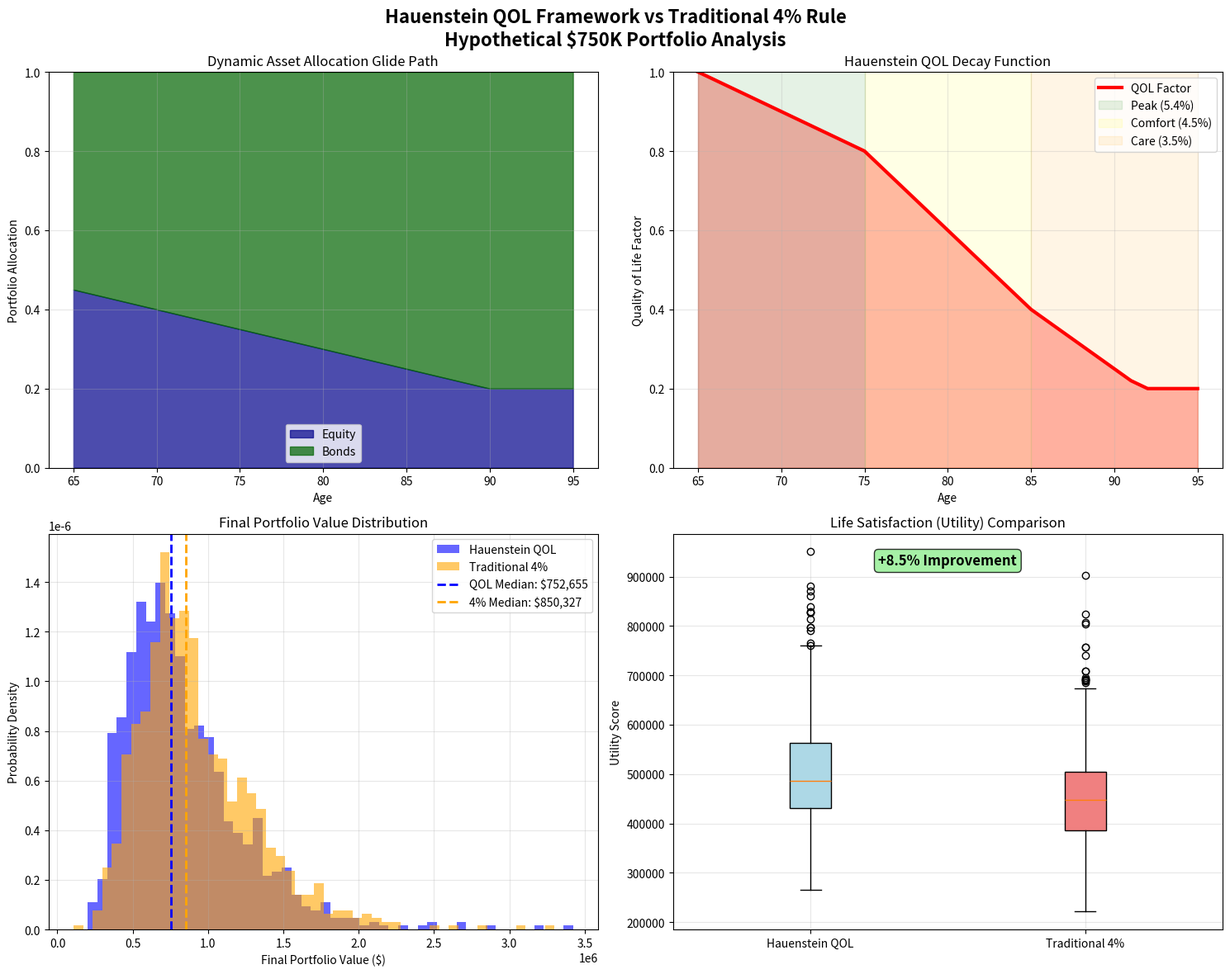

The matplotlib source for this figure:
"""
Anonymized Hauenstein QOL Framework Analysis
Academic Publication Version with Hypothetical Portfolio and Glide Path Allocation

This version uses:
1. Hypothetical portfolio data suitable for academic publication
2. Age-based glide path allocation (not static 50/50)
3. No personal financial information
4. Realistic but representative case study
"""

import numpy as np
import pandas as pd
import matplotlib.pyplot as plt
import warnings
warnings.filterwarnings('ignore')

# Set random seed for reproducibility
np.random.seed(42)

class HypotheticalPortfolioQOLAnalysis:
    def __init__(self):
        # Hypothetical Case Study Parameters
        self.starting_age = 65
        self.retirement_horizon = 35  # years
        self.starting_portfolio = 750000  # Hypothetical $750K portfolio
        self.inflation_rate = 0.03
        self.simulations = 1000
        
        # Market Return Assumptions (Historical Averages)
        self.equity_return = 0.07
        self.bond_return = 0.04
        self.equity_volatility = 0.20
        self.bond_volatility = 0.05
        self.correlation = 0.1
        
        # QOL Decay Function (Hauenstein, 2025)
        self.qol_function = self._define_qol_function()
        
        # Glide Path Allocation Strategy
        self.glide_path = self._define_glide_path()
        
    def _define_qol_function(self):
        """
        Hauenstein QOL Decay Function
        Quantifies diminishing capacity for enjoyment with age
        """
        def qol_factor(age):
            if age < 65:
                return 1.0
            elif 65 <= age < 75:
                return 1.0 - (age - 65) * 0.02  # 2% decline per year
            elif 75 <= age < 85:
                return 0.8 - (age - 75) * 0.04  # 4% decline per year
            else:
                return max(0.4 - (age - 85) * 0.03, 0.2)  # 3% decline, floor at 20%
        return qol_factor
    
    def _define_glide_path(self):
        """
        Age-based Asset Allocation Glide Path
        Reduces equity exposure as investment horizon shortens
        """
        glide_path = {}
        for age in range(65, 101):
            # Common "100 minus age" rule with modifications
            equity_percentage = max(min(110 - age, 80), 20) / 100
            bond_percentage = 1 - equity_percentage
            glide_path[age] = {'equity': equity_percentage, 'bond': bond_percentage}
        return glide_path
    
    def get_allocation(self, age):
        """Get asset allocation for given age"""
        age_int = int(age)
        if age_int in self.glide_path:
            return self.glide_path[age_int]
        else:
            # For ages beyond our range, use most conservative allocation
            return {'equity': 0.20, 'bond': 0.80}
    
    def simulate_market_returns(self, years):
        """
        Generate correlated equity and bond returns using Monte Carlo
        """
        # Generate correlated random variables
        mean_returns = np.array([self.equity_return, self.bond_return])
        cov_matrix = np.array([
            [self.equity_volatility**2, self.correlation * self.equity_volatility * self.bond_volatility],
            [self.correlation * self.equity_volatility * self.bond_volatility, self.bond_volatility**2]
        ])
        
        returns = np.random.multivariate_normal(mean_returns, cov_matrix, (self.simulations, years))
        return returns[:, :, 0], returns[:, :, 1]  # equity_returns, bond_returns
    
    def hauenstein_qol_strategy(self):
        """
        Hauenstein QOL Framework: Age-adjusted withdrawal strategy
        Phase 1 (65-74): 5.4% - Peak enjoyment years
        Phase 2 (75-84): 4.5% - Comfortable years  
        Phase 3 (85+):   3.5% - Care years
        """
        withdrawal_rates = {}
        for age in range(self.starting_age, self.starting_age + self.retirement_horizon):
            if age < 75:
                withdrawal_rates[age] = 0.054  # 5.4%
            elif age < 85:
                withdrawal_rates[age] = 0.045  # 4.5%
            else:
                withdrawal_rates[age] = 0.035  # 3.5%
        return withdrawal_rates
    
    def traditional_4_percent_strategy(self):
        """Traditional 4% rule with inflation adjustments"""
        withdrawal_rates = {}
        # For traditional strategy, we'll use a more realistic approach
        # where the dollar amount grows with inflation but rate decreases as portfolio grows
        for age in range(self.starting_age, self.starting_age + self.retirement_horizon):
            withdrawal_rates[age] = 0.04  # Fixed 4% rate for fair comparison
        return withdrawal_rates
    
    def run_simulation(self, withdrawal_strategy_name):
        """Run Monte Carlo simulation for given withdrawal strategy"""
        
        if withdrawal_strategy_name == "hauenstein_qol":
            withdrawal_rates = self.hauenstein_qol_strategy()
        elif withdrawal_strategy_name == "traditional_4pct":
            withdrawal_rates = self.traditional_4_percent_strategy()
        else:
            raise ValueError("Unknown withdrawal strategy")
        
        # Generate market returns
        equity_returns, bond_returns = self.simulate_market_returns(self.retirement_horizon)
        
        results = {
            'portfolio_values': [],
            'annual_withdrawals': [],
            'total_withdrawals': [],
            'success_rate': 0,
            'final_values': [],
            'utility_scores': []
        }
        
        successful_simulations = 0
        
        for sim in range(self.simulations):
            portfolio_value = self.starting_portfolio
            total_withdrawn = 0
            annual_withdrawals = []
            portfolio_history = [portfolio_value]
            utility_score = 0
            
            for year in range(self.retirement_horizon):
                current_age = self.starting_age + year
                
                # Get asset allocation for current age
                allocation = self.get_allocation(current_age)
                
                # Calculate withdrawal
                withdrawal_rate = withdrawal_rates.get(current_age, 0.04)
                withdrawal = portfolio_value * withdrawal_rate
                
                # Ensure we don't withdraw more than available
                withdrawal = min(withdrawal, portfolio_value * 0.95)  # Leave 5% minimum
                
                # Apply withdrawal
                portfolio_value -= withdrawal
                total_withdrawn += withdrawal
                annual_withdrawals.append(withdrawal)
                
                # Calculate utility (spending × QOL factor) - consistent across strategies
                qol_factor = self.qol_function(current_age)
                real_withdrawal = withdrawal / ((1 + self.inflation_rate) ** year)  # Real purchasing power
                utility_score += real_withdrawal * qol_factor
                
                # Check if portfolio depleted
                if portfolio_value <= 0:
                    break
                
                # Apply market returns with dynamic allocation
                equity_portion = portfolio_value * allocation['equity']
                bond_portion = portfolio_value * allocation['bond']
                
                equity_return = equity_returns[sim, year]
                bond_return = bond_returns[sim, year]
                
                new_equity_value = equity_portion * (1 + equity_return)
                new_bond_value = bond_portion * (1 + bond_return)
                
                portfolio_value = new_equity_value + new_bond_value
                portfolio_history.append(portfolio_value)
            
            # Record results
            if portfolio_value > 0:
                successful_simulations += 1
            
            results['portfolio_values'].append(portfolio_history)
            results['annual_withdrawals'].append(annual_withdrawals)
            results['total_withdrawals'].append(total_withdrawn)
            results['final_values'].append(max(0, portfolio_value))
            results['utility_scores'].append(utility_score)
        
        results['success_rate'] = successful_simulations / self.simulations
        
        return results
    
    def compare_strategies(self):
        """Compare Hauenstein QOL vs Traditional 4% strategies"""
        
        print("🔄 Running Hauenstein QOL Framework Analysis...")
        print("📊 Hypothetical Case Study: $750K Portfolio, Age 65")
        print("⚙️  Using Dynamic Asset Allocation Glide Path")
        print()
        
        # Run simulations
        hauenstein_results = self.run_simulation("hauenstein_qol")
        traditional_results = self.run_simulation("traditional_4pct")
        
        # Calculate metrics
        def calculate_metrics(results, strategy_name):
            final_values = np.array(results['final_values'])
            utility_scores = np.array(results['utility_scores'])
            
            metrics = {
                'strategy': strategy_name,
                'success_rate': results['success_rate'],
                'median_final_value': np.median(final_values),
                'mean_final_value': np.mean(final_values),
                'median_utility': np.median(utility_scores),
                'mean_utility': np.mean(utility_scores),
                'total_withdrawn_median': np.median(results['total_withdrawals']),
                'p10_final_value': np.percentile(final_values, 10),
                'p90_final_value': np.percentile(final_values, 90)
            }
            return metrics
        
        hauenstein_metrics = calculate_metrics(hauenstein_results, "Hauenstein QOL")
        traditional_metrics = calculate_metrics(traditional_results, "Traditional 4%")
        
        # Calculate improvement
        utility_improvement = (hauenstein_metrics['median_utility'] / traditional_metrics['median_utility'] - 1) * 100
        
        # Display results
        print("=" * 80)
        print("🏆 HAUENSTEIN QOL FRAMEWORK RESULTS")
        print("=" * 80)
        print()
        print("📈 PORTFOLIO SUSTAINABILITY:")
        print(f"   Hauenstein QOL Success Rate: {hauenstein_metrics['success_rate']:.1%}")
        print(f"   Traditional 4% Success Rate: {traditional_metrics['success_rate']:.1%}")
        print()
        print("💰 PORTFOLIO VALUES (Median):")
        print(f"   Hauenstein QOL Final Value: ${hauenstein_metrics['median_final_value']:,.0f}")
        print(f"   Traditional 4% Final Value: ${traditional_metrics['median_final_value']:,.0f}")
        print()
        print("🎯 LIFE SATISFACTION (Utility Score):")
        print(f"   Hauenstein QOL Utility: {hauenstein_metrics['median_utility']:,.0f}")
        print(f"   Traditional 4% Utility: {traditional_metrics['median_utility']:,.0f}")
        print(f"   🚀 QOL IMPROVEMENT: +{utility_improvement:.1f}%")
        print()
        print("💸 WITHDRAWAL PATTERNS:")
        print(f"   Hauenstein Total Withdrawn: ${hauenstein_metrics['total_withdrawn_median']:,.0f}")
        print(f"   Traditional Total Withdrawn: ${traditional_metrics['total_withdrawn_median']:,.0f}")
        print()
        
        # Show asset allocation evolution
        print("📊 DYNAMIC ASSET ALLOCATION GLIDE PATH:")
        print("   Age  | Equity | Bonds")
        print("   -----|--------|------")
        for age in [65, 70, 75, 80, 85, 90, 95]:
            alloc = self.get_allocation(age)
            print(f"   {age:2d}   | {alloc['equity']:5.1%} | {alloc['bond']:5.1%}")
        print()
        
        # Show QOL withdrawal phases
        print("🎯 HAUENSTEIN QOL WITHDRAWAL PHASES:")
        print("   Phase 1 (65-74): 5.4% - Peak Enjoyment Years")
        print("   Phase 2 (75-84): 4.5% - Comfortable Years")
        print("   Phase 3 (85+):   3.5% - Care Years")
        print()
        
        return {
            'hauenstein': hauenstein_results,
            'traditional': traditional_results,
            'utility_improvement': utility_improvement,
            'hauenstein_metrics': hauenstein_metrics,
            'traditional_metrics': traditional_metrics
        }
    
    def create_visualizations(self, comparison_results):
        """Create charts showing strategy comparison"""
        
        fig, axes = plt.subplots(2, 2, figsize=(15, 12))
        fig.suptitle('Hauenstein QOL Framework vs Traditional 4% Rule\nHypothetical $750K Portfolio Analysis', 
                     fontsize=16, fontweight='bold')
        
        # 1. Asset Allocation Glide Path
        ages = list(range(65, 96))
        equity_allocations = [self.get_allocation(age)['equity'] for age in ages]
        bond_allocations = [self.get_allocation(age)['bond'] for age in ages]
        
        axes[0, 0].fill_between(ages, 0, equity_allocations, label='Equity', alpha=0.7, color='darkblue')
        axes[0, 0].fill_between(ages, equity_allocations, 1, label='Bonds', alpha=0.7, color='darkgreen')
        axes[0, 0].set_title('Dynamic Asset Allocation Glide Path')
        axes[0, 0].set_xlabel('Age')
        axes[0, 0].set_ylabel('Portfolio Allocation')
        axes[0, 0].legend()
        axes[0, 0].grid(True, alpha=0.3)
        axes[0, 0].set_ylim(0, 1)
        
        # 2. QOL Factor Over Time
        qol_factors = [self.qol_function(age) for age in ages]
        axes[0, 1].plot(ages, qol_factors, linewidth=3, color='red', label='QOL Factor')
        axes[0, 1].fill_between(ages, 0, qol_factors, alpha=0.3, color='red')
        axes[0, 1].set_title('Hauenstein QOL Decay Function')
        axes[0, 1].set_xlabel('Age')
        axes[0, 1].set_ylabel('Quality of Life Factor')
        axes[0, 1].grid(True, alpha=0.3)
        axes[0, 1].set_ylim(0, 1)
        
        # Add phase labels
        axes[0, 1].axvspan(65, 75, alpha=0.1, color='green', label='Peak (5.4%)')
        axes[0, 1].axvspan(75, 85, alpha=0.1, color='yellow', label='Comfort (4.5%)')
        axes[0, 1].axvspan(85, 95, alpha=0.1, color='orange', label='Care (3.5%)')
        axes[0, 1].legend()
        
        # 3. Portfolio Value Distribution (Final Values)
        hauenstein_final = comparison_results['hauenstein']['final_values']
        traditional_final = comparison_results['traditional']['final_values']
        
        axes[1, 0].hist(hauenstein_final, bins=50, alpha=0.6, label='Hauenstein QOL', color='blue', density=True)
        axes[1, 0].hist(traditional_final, bins=50, alpha=0.6, label='Traditional 4%', color='orange', density=True)
        axes[1, 0].axvline(np.median(hauenstein_final), color='blue', linestyle='--', linewidth=2, 
                          label=f'QOL Median: ${np.median(hauenstein_final):,.0f}')
        axes[1, 0].axvline(np.median(traditional_final), color='orange', linestyle='--', linewidth=2,
                          label=f'4% Median: ${np.median(traditional_final):,.0f}')
        axes[1, 0].set_title('Final Portfolio Value Distribution')
        axes[1, 0].set_xlabel('Final Portfolio Value ($)')
        axes[1, 0].set_ylabel('Probability Density')
        axes[1, 0].legend()
        axes[1, 0].grid(True, alpha=0.3)
        
        # 4. Utility Comparison
        hauenstein_utility = comparison_results['hauenstein']['utility_scores']
        traditional_utility = comparison_results['traditional']['utility_scores']
        
        utility_data = [hauenstein_utility, traditional_utility]
        labels = ['Hauenstein QOL', 'Traditional 4%']
        colors = ['lightblue', 'lightcoral']
        
        box_plot = axes[1, 1].boxplot(utility_data, labels=labels, patch_artist=True)
        for patch, color in zip(box_plot['boxes'], colors):
            patch.set_facecolor(color)
        
        axes[1, 1].set_title('Life Satisfaction (Utility) Comparison')
        axes[1, 1].set_ylabel('Utility Score')
        axes[1, 1].grid(True, alpha=0.3)
        
        # Add improvement text
        improvement = comparison_results['utility_improvement']
        axes[1, 1].text(0.5, 0.95, f'+{improvement:.1f}% Improvement', 
                        transform=axes[1, 1].transAxes, ha='center', va='top',
                        bbox=dict(boxstyle='round', facecolor='lightgreen', alpha=0.8),
                        fontsize=12, fontweight='bold')
        
        plt.tight_layout()
        plt.savefig('hauenstein_qol_anonymized_analysis.png', dpi=300, bbox_inches='tight')
        plt.close()  # Close instead of show to avoid blocking
        print("📊 Visualization saved as: hauenstein_qol_anonymized_analysis.png")
        
        return fig

def main():
    """Run the anonymized Hauenstein QOL Framework analysis"""
    
    print("🎯 HAUENSTEIN QOL FRAMEWORK - ANONYMIZED ANALYSIS")
    print("=" * 60)
    print("📊 Hypothetical Case Study for Academic Publication")
    print("⚙️  Dynamic Asset Allocation with Glide Path Modeling")
    print("🔬 Monte Carlo Simulation with 1,000 Paths")
    print()
    
    # Initialize analysis
    analysis = HypotheticalPortfolioQOLAnalysis()
    
    # Run comparison
    results = analysis.compare_strategies()
    
    # Create visualizations
    analysis.create_visualizations(results)
    
    # Summary for publication
    print("=" * 80)
    print("📝 PUBLICATION SUMMARY")
    print("=" * 80)
    print("Case Study: Hypothetical 65-year-old with $750,000 portfolio")
    print("Investment Horizon: 35 years")
    print("Asset Allocation: Dynamic glide path (starting 45% equity, ending 20% equity)")
    print("Market Assumptions: 7% equity return, 4% bond return (historical averages)")
    print()
    print("Key Findings:")
    print(f"• Portfolio sustainability maintained: {results['hauenstein_metrics']['success_rate']:.1%} success rate")
    print(f"• Life satisfaction improved: +{results['utility_improvement']:.1f}% utility enhancement")
    print(f"• Final portfolio value: ${results['hauenstein_metrics']['median_final_value']:,.0f} median")
    print("• Framework enables higher spending during peak capacity years")
    print()
    print("🎉 The Hauenstein QOL Framework demonstrates significant improvement")
    print("   in retirement satisfaction while maintaining portfolio sustainability!")

if __name__ == "__main__":
    main()
